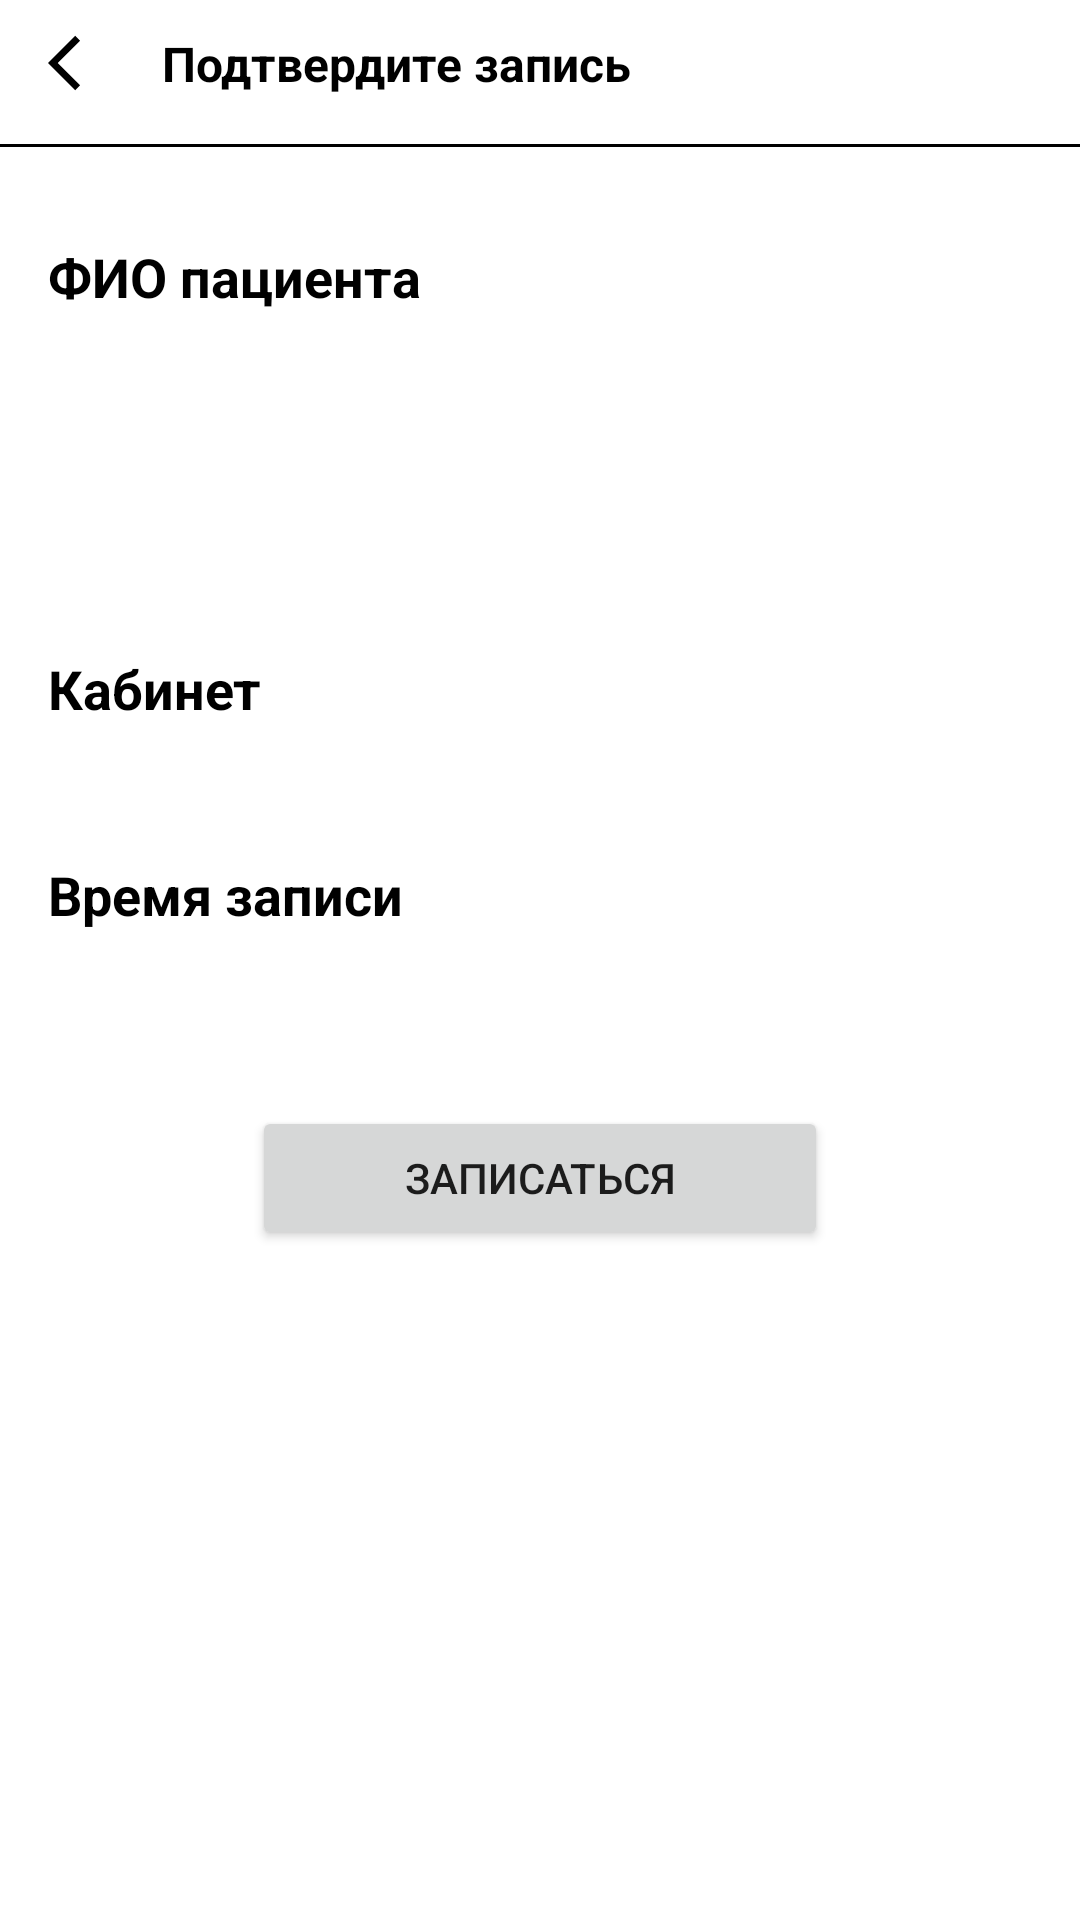

Reconstruct the res/layout file that produces this screen, plus the resources it refers to.
<!-- AndroidManifest.xml: application theme Theme.HospitalApp2 -->
<!-- res/layout/fragment_appointment_confirm.xml -->
<?xml version="1.0" encoding="utf-8"?>
<androidx.constraintlayout.widget.ConstraintLayout xmlns:android="http://schemas.android.com/apk/res/android"
    xmlns:app="http://schemas.android.com/apk/res-auto"
    xmlns:tools="http://schemas.android.com/tools"
    android:layout_width="match_parent"
    android:layout_height="match_parent"
    tools:context=".ui.appointment.AppointmentConfirm">

    <ImageView
        android:id="@+id/back"
        android:layout_width="22dp"
        android:layout_height="22dp"
        android:layout_marginStart="16dp"
        android:layout_marginTop="10dp"
        android:src="@drawable/back_arrow"
        app:layout_constraintStart_toStartOf="parent"
        app:layout_constraintTop_toTopOf="parent" />

    <TextView
        android:id="@+id/back_text"
        android:layout_width="wrap_content"
        android:layout_height="wrap_content"
        android:layout_marginStart="16dp"
        android:layout_marginTop="10dp"
        android:text="Подтвердите запись"
        android:textColor="@color/black"
        android:textSize="16sp"
        android:textStyle="bold"
        app:layout_constraintBottom_toBottomOf="@+id/back"
        app:layout_constraintStart_toEndOf="@+id/back"
        app:layout_constraintTop_toTopOf="@+id/back"
        app:layout_constraintVertical_bias="1.0" />
    <ImageView
        android:id="@+id/close"
        android:layout_width="wrap_content"
        android:layout_height="wrap_content"
        android:layout_marginTop="10dp"
        android:layout_marginEnd="16dp"
        android:paddingHorizontal="5dp"
        android:src="@drawable/close"
        app:layout_constraintEnd_toEndOf="parent"
        app:layout_constraintTop_toTopOf="parent"
        app:tint="@color/black" />

    <View
        android:id="@+id/top_divider"
        android:layout_width="match_parent"
        android:layout_height="1dp"
        android:layout_marginTop="16dp"
        android:background="@color/black"
        app:layout_constraintTop_toBottomOf="@+id/back_text"
        tools:layout_editor_absoluteX="16dp" />

    <TextView
        android:id="@+id/patientHeader"
        android:layout_width="match_parent"
        android:layout_height="wrap_content"
        android:layout_marginStart="16dp"
        android:layout_marginTop="32dp"
        android:layout_marginEnd="16dp"
        android:text="ФИО пациента"
        android:textColor="@color/black"
        android:textSize="18dp"
        android:textStyle="bold"
        app:layout_constraintEnd_toEndOf="parent"
        app:layout_constraintStart_toStartOf="parent"
        app:layout_constraintTop_toTopOf="@+id/top_divider" />

    <TextView
        android:id="@+id/patientName"
        android:layout_width="match_parent"
        android:layout_height="wrap_content"
        android:layout_marginStart="16dp"
        android:layout_marginTop="10dp"
        android:layout_marginEnd="16dp"
        android:text=""
        android:textColor="@color/black"
        android:textSize="18dp"

        app:layout_constraintEnd_toEndOf="parent"
        app:layout_constraintHorizontal_bias="0.0"
        app:layout_constraintStart_toStartOf="parent"
        app:layout_constraintTop_toBottomOf="@+id/patientHeader" />

    <TextView
        android:id="@+id/doctorRole"
        android:layout_width="match_parent"
        android:layout_height="wrap_content"
        android:layout_marginStart="16dp"
        android:layout_marginTop="10dp"
        android:layout_marginEnd="16dp"
        android:text=""
        android:textColor="@color/black"
        android:textSize="18dp"
        android:textStyle="bold"
        app:layout_constraintEnd_toEndOf="parent"
        app:layout_constraintHorizontal_bias="1.0"
        app:layout_constraintStart_toStartOf="parent"
        app:layout_constraintTop_toBottomOf="@+id/patientName" />

    <TextView
        android:id="@+id/doctorName"
        android:layout_width="match_parent"
        android:layout_height="wrap_content"
        android:layout_marginStart="16dp"
        android:layout_marginTop="10dp"
        android:layout_marginEnd="16dp"
        android:text=""
        android:textColor="@color/black"
        android:textSize="18dp"

        app:layout_constraintEnd_toEndOf="parent"
        app:layout_constraintHorizontal_bias="0.0"
        app:layout_constraintStart_toStartOf="parent"
        app:layout_constraintTop_toBottomOf="@+id/doctorRole" />

    <TextView
        android:id="@+id/cabinetHeader"
        android:layout_width="match_parent"
        android:layout_height="wrap_content"
        android:layout_marginStart="16dp"
        android:layout_marginTop="10dp"
        android:layout_marginEnd="16dp"
        android:text="Кабинет"
        android:textColor="@color/black"
        android:textSize="18dp"
        android:textStyle="bold"
        app:layout_constraintEnd_toEndOf="parent"
        app:layout_constraintHorizontal_bias="1.0"
        app:layout_constraintStart_toStartOf="parent"
        app:layout_constraintTop_toBottomOf="@+id/doctorName" />

    <TextView
        android:id="@+id/doctorCabinet"
        android:layout_width="match_parent"
        android:layout_height="wrap_content"
        android:layout_marginStart="16dp"
        android:layout_marginTop="10dp"
        android:layout_marginEnd="16dp"
        android:text=""
        android:textColor="@color/black"

        android:textSize="18dp"
        app:layout_constraintEnd_toEndOf="parent"
        app:layout_constraintHorizontal_bias="1.0"
        app:layout_constraintStart_toStartOf="parent"
        app:layout_constraintTop_toBottomOf="@+id/cabinetHeader" />

    <TextView
        android:id="@+id/dateHeader"
        android:layout_width="match_parent"
        android:layout_height="wrap_content"
        android:layout_marginStart="16dp"
        android:layout_marginTop="10dp"
        android:layout_marginEnd="16dp"
        android:text="Время записи"
        android:textColor="@color/black"
        android:textSize="18dp"
        android:textStyle="bold"
        app:layout_constraintEnd_toEndOf="parent"
        app:layout_constraintHorizontal_bias="0.0"
        app:layout_constraintStart_toStartOf="parent"
        app:layout_constraintTop_toBottomOf="@+id/doctorCabinet" />

    <TextView
        android:id="@+id/doctorDate"
        android:layout_width="match_parent"
        android:layout_height="wrap_content"
        android:layout_marginStart="16dp"
        android:layout_marginTop="10dp"
        android:layout_marginEnd="16dp"
        android:text=""

        android:textColor="@color/black"
        android:textSize="18dp"
        app:layout_constraintEnd_toEndOf="parent"
        app:layout_constraintHorizontal_bias="0.0"
        app:layout_constraintStart_toStartOf="parent"
        app:layout_constraintTop_toBottomOf="@+id/dateHeader" />

    <Button
        android:id="@+id/buttonMakeAppointment"
        android:layout_width="192dp"
        android:layout_height="wrap_content"
        android:layout_marginTop="24dp"
        android:text="Записаться"
        app:layout_constraintEnd_toEndOf="parent"
        app:layout_constraintStart_toStartOf="parent"
        app:layout_constraintTop_toBottomOf="@+id/doctorDate" />

    <ProgressBar
        android:id="@+id/progress_bar"
        android:layout_width="wrap_content"
        android:layout_height="wrap_content"
        android:indeterminateTint="@color/black"
        android:visibility="invisible"
        app:layout_constraintBottom_toBottomOf="parent"
        app:layout_constraintEnd_toEndOf="parent"
        app:layout_constraintHorizontal_bias="0.498"
        app:layout_constraintStart_toStartOf="parent"
        app:layout_constraintTop_toTopOf="parent"
        app:layout_constraintVertical_bias="0.534" />

</androidx.constraintlayout.widget.ConstraintLayout>
<!-- resources referenced by this layout -->
<resources>
  <color name="black">#FF000000</color>
  <!-- drawable back_arrow (drawable-v24) -->
  <vector xmlns:android="http://schemas.android.com/apk/res/android"
      android:width="24dp"
      android:height="24dp"
      android:viewportWidth="24"
      android:viewportHeight="24"
      android:tint="@color/black"
      android:autoMirrored="true">
      <path
          android:fillColor="@android:color/white"
          android:pathData="M11.67,3.87L9.9,2.1 0,12l9.9,9.9 1.77,-1.77L3.54,12z"/>
  </vector>
  <style name="Theme.HospitalApp2" parent="Theme.MaterialComponents.DayNight.NoActionBar">
          
          <item name="colorPrimary">@color/dark_red</item>
          <item name="colorPrimaryVariant">@color/darker_red</item>
          <item name="colorOnPrimary">@color/white</item>
          
          <item name="colorSecondary">@color/darker_red</item>
          <item name="colorSecondaryVariant">@color/teal_700</item>
          <item name="colorOnSecondary">@color/black</item>
          
          <item name="android:statusBarColor">?attr/colorPrimaryVariant</item>
          
      </style>
  <color name="dark_red">#BC0323</color>
  <color name="darker_red">#850014</color>
  <color name="white">#FFFFFFFF</color>
  <color name="teal_700">#FF018786</color>
</resources>
